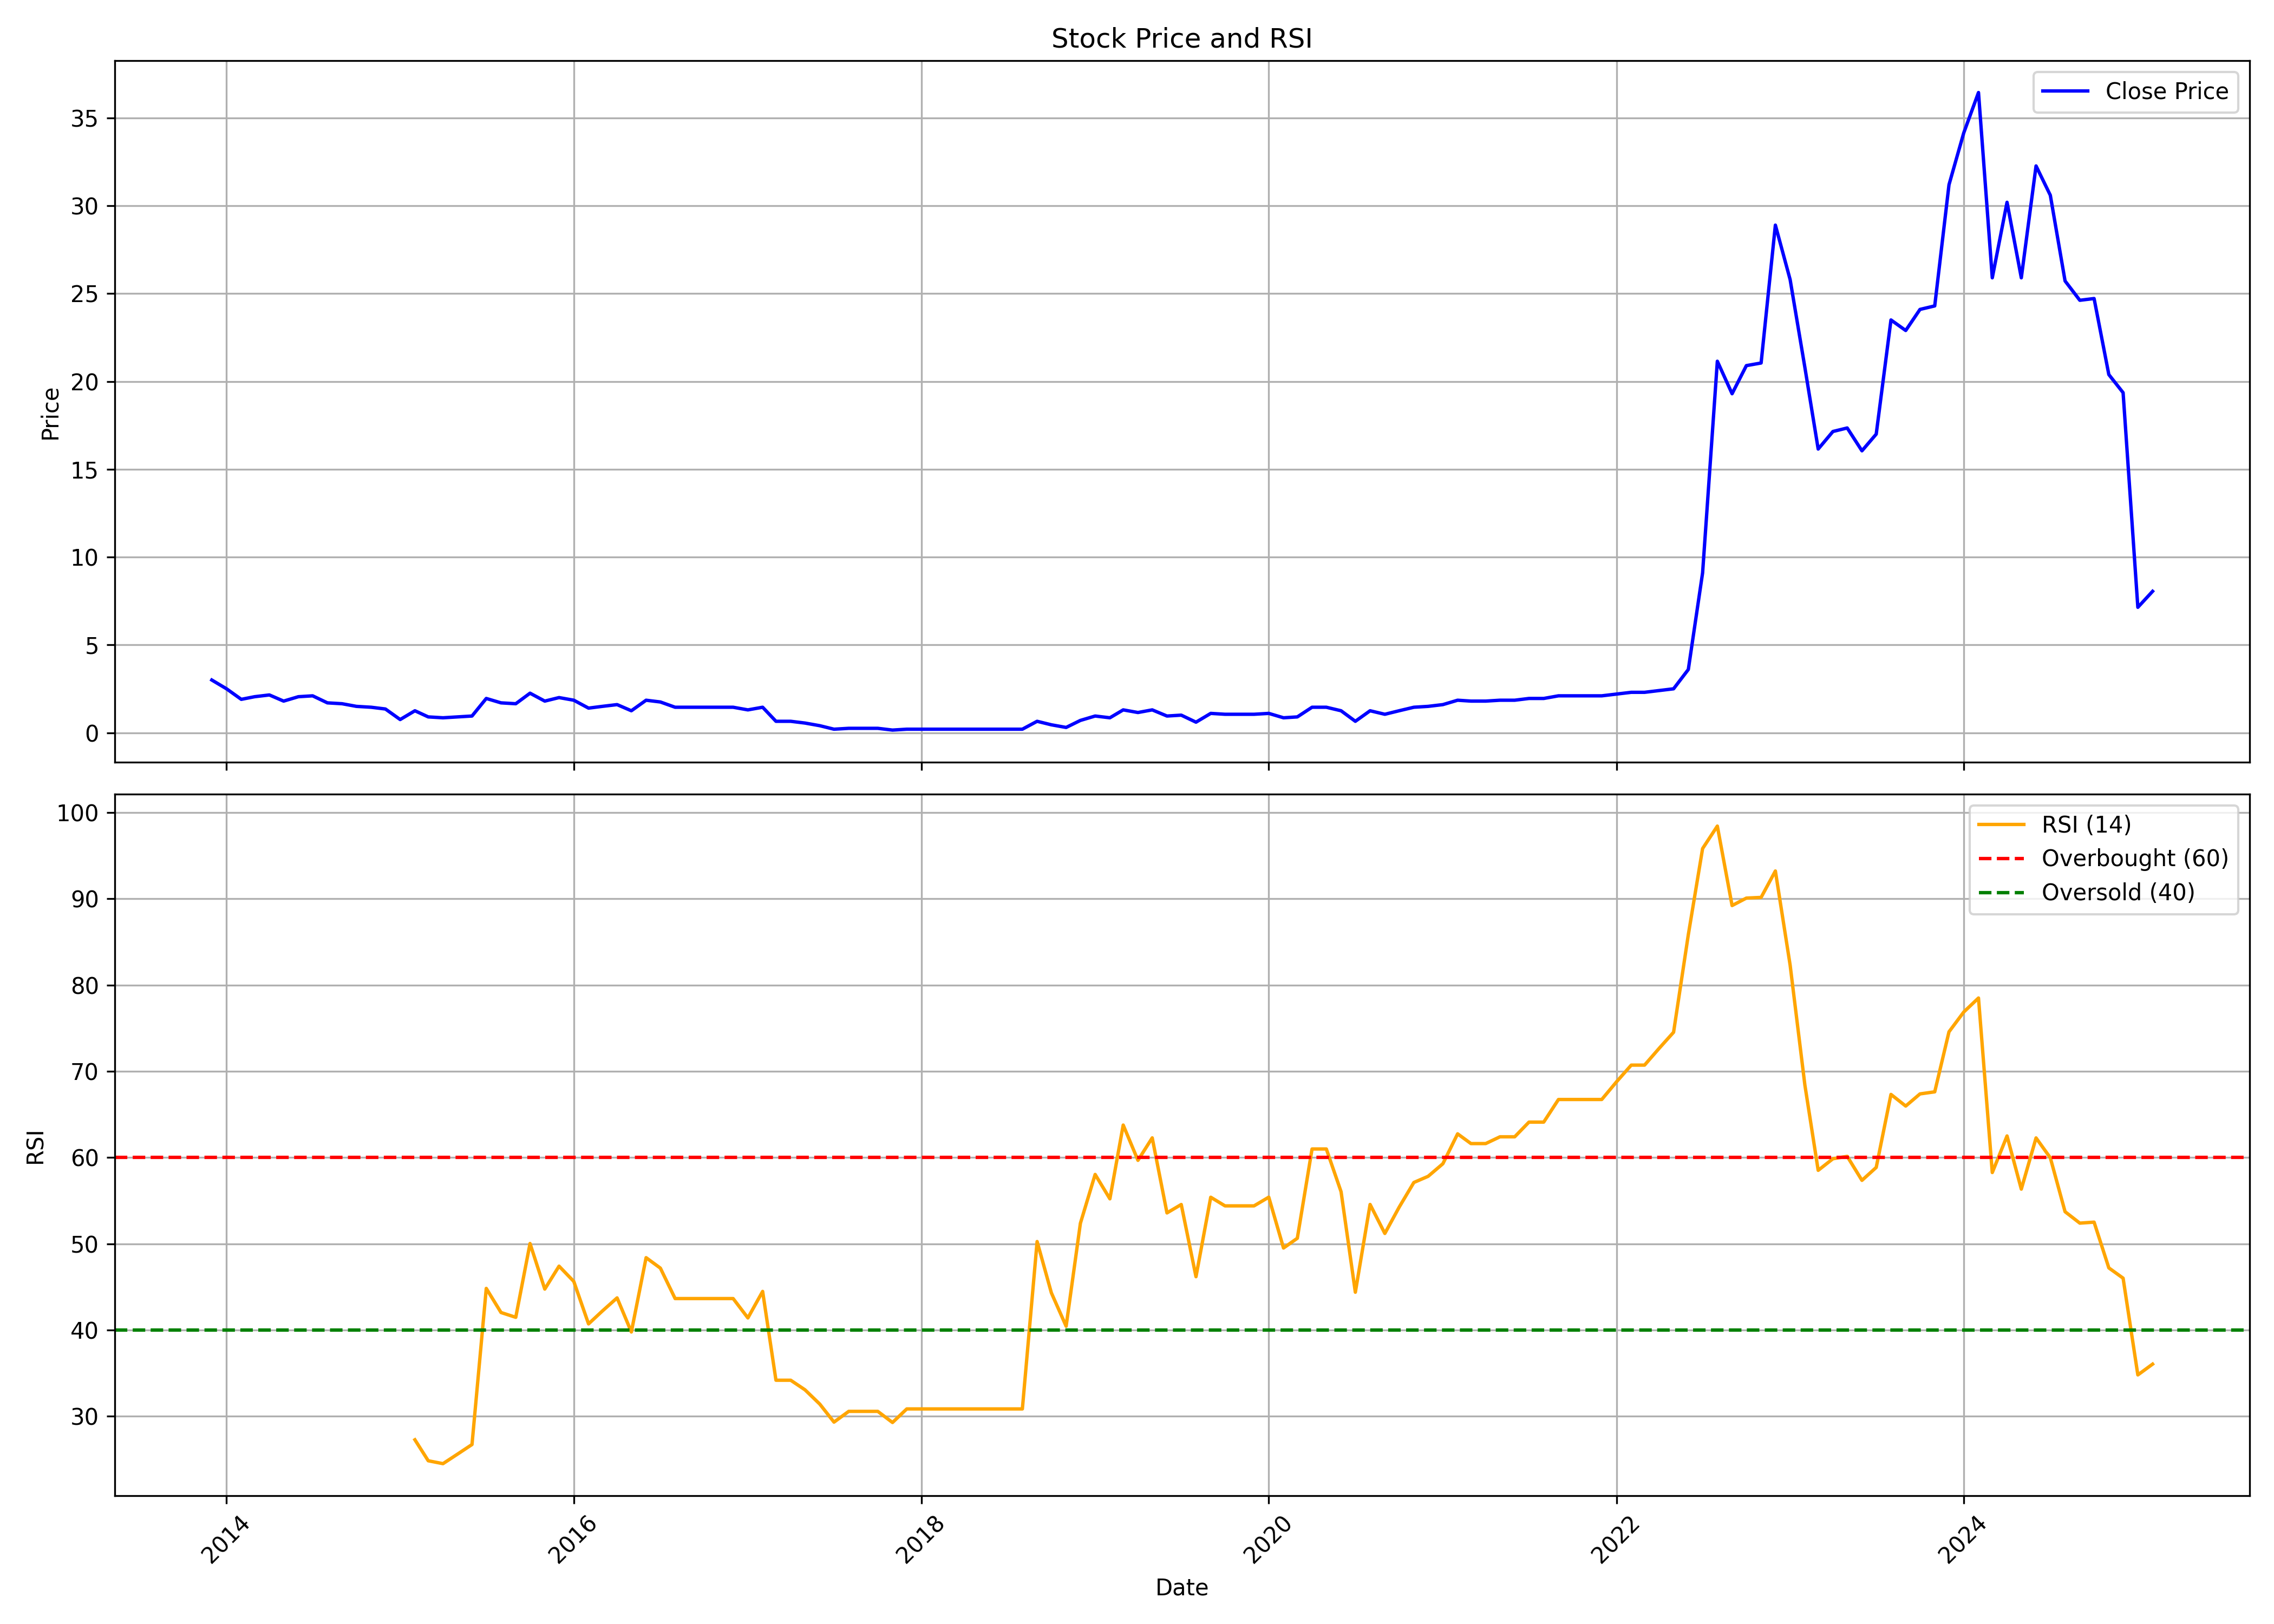

The data file committed next to this chart (first rows):
, date, symbol, open, high, low, close, volume, rsi
0, 2013-12-01, SPCENET, 3.95, 5.8, 2.85, 3.0, 650758, 
1, 2014-01-01, SPCENET, 3.0, 3.3, 2.5, 2.5, 216886, 
2, 2014-02-01, SPCENET, 2.5, 2.6, 1.9, 1.9, 111687, 
3, 2014-03-01, SPCENET, 1.95, 2.4, 1.95, 2.05, 698217, 
4, 2014-04-01, SPCENET, 2.0, 2.5, 1.95, 2.15, 108132, 
5, 2014-05-01, SPCENET, 2.15, 2.45, 1.7, 1.8, 2688019, 
6, 2014-06-01, SPCENET, 1.9, 2.3, 1.8, 2.05, 2232337, 
7, 2014-07-01, SPCENET, 2.2, 2.9, 1.2, 2.1, 7459485, 
8, 2014-08-01, SPCENET, 2.0, 2.2, 1.7, 1.7, 1222477, 
9, 2014-09-01, SPCENET, 1.7, 1.8, 1.45, 1.65, 1764351, 
10, 2014-10-01, SPCENET, 1.7, 2.2, 1.45, 1.5, 802090, 
11, 2014-11-01, SPCENET, 1.7, 1.8, 1.25, 1.45, 572905, 
12, 2014-12-01, SPCENET, 1.3, 1.55, 1.15, 1.35, 153992, 
13, 2015-01-01, SPCENET, 1.35, 1.45, 0.7, 0.75, 367172, 
14, 2015-02-01, SPCENET, 0.7, 1.25, 0.7, 1.25, 155398, 27.27
15, 2015-03-01, SPCENET, 1.35, 1.55, 0.9, 0.9, 166538, 24.84
16, 2015-04-01, SPCENET, 0.9, 1.05, 0.8, 0.85, 96064, 24.5
17, 2015-05-01, SPCENET, 0.85, 1.05, 0.75, 0.9, 251860, 25.59
18, 2015-06-01, SPCENET, 0.9, 1.05, 0.7, 0.95, 201562, 26.72
19, 2015-07-01, SPCENET, 0.9, 1.95, 0.85, 1.95, 178952, 44.83
20, 2015-08-01, SPCENET, 2.0, 2.5, 1.7, 1.7, 293763, 42.03
21, 2015-09-01, SPCENET, 1.65, 1.65, 1.3, 1.65, 78926, 41.47
22, 2015-10-01, SPCENET, 1.7, 2.5, 1.7, 2.25, 157285, 50.03
23, 2015-11-01, SPCENET, 2.25, 2.25, 1.7, 1.8, 88388, 44.75
24, 2015-12-01, SPCENET, 1.75, 2.15, 1.75, 2.0, 110764, 47.41
25, 2016-01-01, SPCENET, 2.1, 2.1, 1.85, 1.85, 135121, 45.63
26, 2016-02-01, SPCENET, 1.9, 1.9, 1.4, 1.4, 324241, 40.71
27, 2016-03-01, SPCENET, 1.4, 1.5, 1.25, 1.5, 193124, 42.2
28, 2016-04-01, SPCENET, 1.5, 1.65, 1.5, 1.6, 62742, 43.73
29, 2016-05-01, SPCENET, 1.55, 1.65, 1.25, 1.25, 35519, 39.77
30, 2016-06-01, SPCENET, 1.3, 1.85, 1.3, 1.85, 220602, 48.39
31, 2016-07-01, SPCENET, 1.8, 1.85, 1.75, 1.75, 152305, 47.18
32, 2016-08-01, SPCENET, 1.75, 1.75, 1.45, 1.45, 37473, 43.65
33, 2016-09-01, SPCENET, 1.45, 1.45, 1.45, 1.45, 0, 43.65
34, 2016-10-01, SPCENET, 1.45, 1.45, 1.45, 1.45, 0, 43.65
35, 2016-11-01, SPCENET, 1.45, 1.45, 1.45, 1.45, 0, 43.65
36, 2016-12-01, SPCENET, 1.45, 1.45, 1.45, 1.45, 0, 43.65
37, 2017-01-01, SPCENET, 1.45, 1.45, 0.5, 1.3, 419842, 41.4
38, 2017-02-01, SPCENET, 1.35, 1.9, 1.35, 1.45, 826284, 44.48
39, 2017-03-01, SPCENET, 1.5, 1.5, 0.6, 0.65, 629037, 34.18
40, 2017-04-01, SPCENET, 0.65, 0.75, 0.5, 0.65, 842183, 34.18
41, 2017-05-01, SPCENET, 0.65, 0.7, 0.5, 0.55, 1670399, 33.07
42, 2017-06-01, SPCENET, 0.5, 0.55, 0.35, 0.4, 2281839, 31.42
43, 2017-07-01, SPCENET, 0.35, 0.45, 0.15, 0.2, 2690467, 29.32
44, 2017-08-01, SPCENET, 0.25, 0.25, 0.15, 0.25, 56012, 30.57
45, 2017-09-01, SPCENET, 0.25, 0.25, 0.25, 0.25, 0, 30.57
46, 2017-10-01, SPCENET, 0.25, 0.25, 0.25, 0.25, 0, 30.57
47, 2017-11-01, SPCENET, 0.25, 0.25, 0.1, 0.15, 1006405, 29.28
48, 2017-12-01, SPCENET, 0.15, 0.2, 0.05, 0.2, 304663, 30.85
49, 2018-01-01, SPCENET, 0.2, 0.2, 0.2, 0.2, 0, 30.85
50, 2018-02-01, SPCENET, 0.2, 0.2, 0.2, 0.2, 0, 30.85
51, 2018-03-01, SPCENET, 0.2, 0.2, 0.2, 0.2, 0, 30.85
52, 2018-04-01, SPCENET, 0.2, 0.2, 0.2, 0.2, 0, 30.85
53, 2018-05-01, SPCENET, 0.2, 0.2, 0.2, 0.2, 0, 30.85
54, 2018-06-01, SPCENET, 0.2, 0.2, 0.2, 0.2, 0, 30.85
55, 2018-07-01, SPCENET, 0.2, 0.2, 0.2, 0.2, 0, 30.85
56, 2018-08-01, SPCENET, 0.2, 0.2, 0.2, 0.2, 0, 30.85
57, 2018-09-01, SPCENET, 0.2, 0.65, 0.2, 0.65, 398772, 50.26
58, 2018-10-01, SPCENET, 0.7, 1.0, 0.35, 0.45, 963297, 44.31
59, 2018-11-01, SPCENET, 0.45, 0.5, 0.25, 0.3, 345393, 40.44
... 75 more rows
